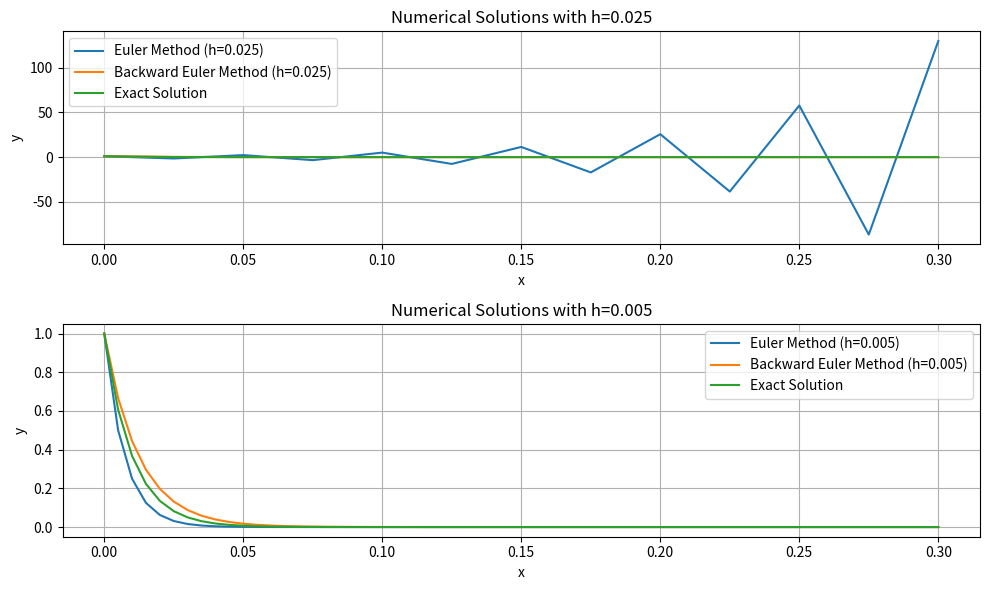

Write Python code to recreate this figure.
import numpy as np
import matplotlib.pyplot as plt

def euler_method(f, x0, y0, h, x_end):
    # Initialize arrays to store the solution
    num_steps = round((x_end - x0) / h) + 1
    x_values = np.linspace(x0, x_end, num_steps)
    y_values = np.zeros(num_steps)
    y_values[0] = y0
    
    # Apply Euler's method
    for i in range(1, num_steps):
        y_values[i] = y_values[i-1] + h * f(x_values[i-1], y_values[i-1])
    
    return y_values

def backward_euler_method(f, x0, y0, h, x_end):
    # Initialize arrays to store the solution
    num_steps = round((x_end - x0) / h) + 1
    x_values = np.linspace(x0, x_end, num_steps)
    y_values = np.zeros(num_steps)
    y_values[0] = y0
    
    # Apply backward Euler's method
    for i in range(1, num_steps):
        y_values[i] = y_values[i-1] / (1 + 100 * h)
    
    return y_values

def f(x, y):
    return -100 * y

def exact_solution(x_values):
    return np.exp(-100 * x_values)

# Parameters
x0 = 0
y0 = 1
h_values = [0.025, 0.005]
x_end = 0.3

# Initialize arrays to store results
y_values_euler = []
y_values_backward_euler = []
exact_values = []

# Calculate solutions for each step size
for h in h_values:
    x_values = np.linspace(x0, x_end, round((x_end - x0) / h) + 1)
    y_values_euler.append(euler_method(f, x0, y0, h, x_end))
    y_values_backward_euler.append(backward_euler_method(f, x0, y0, h, x_end))
    exact_values.append(exact_solution(x_values))

# Display errors in a table
print("Step Size h=0.025")
print("x\t\tEuler Error\t\tBackward Euler Error")
for i, x in enumerate(np.linspace(x0, x_end, len(y_values_euler[0]))):
    print("{:.3f}\t\t{:.6f}\t\t{:.6f}".format(x, np.abs(y_values_euler[0][i] - exact_values[0][i]), np.abs(y_values_backward_euler[0][i] - exact_values[0][i])))

print("\nStep Size h=0.005")
print("x\t\tEuler Error\t\tBackward Euler Error")
for i, x in enumerate(np.linspace(x0, x_end, len(y_values_euler[1]))):
    print("{:.3f}\t\t{:.6f}\t\t{:.6f}".format(x, np.abs(y_values_euler[1][i] - exact_values[1][i]), np.abs(y_values_backward_euler[1][i] - exact_values[1][i])))

# Plot the results
plt.figure(figsize=(10, 6))

# Plot numerical solutions
for i, h in enumerate(h_values):
    plt.subplot(2, 1, i + 1)
    plt.plot(np.linspace(x0, x_end, len(y_values_euler[i])), y_values_euler[i], label=f'Euler Method (h={h})')
    plt.plot(np.linspace(x0, x_end, len(y_values_backward_euler[i])), y_values_backward_euler[i], label=f'Backward Euler Method (h={h})')
    plt.plot(np.linspace(x0, x_end, len(exact_values[i])), exact_values[i], label='Exact Solution')
    plt.title(f'Numerical Solutions with h={h}')
    plt.xlabel('x')
    plt.ylabel('y')
    plt.legend()
    plt.grid(True)

plt.tight_layout()
plt.show()
